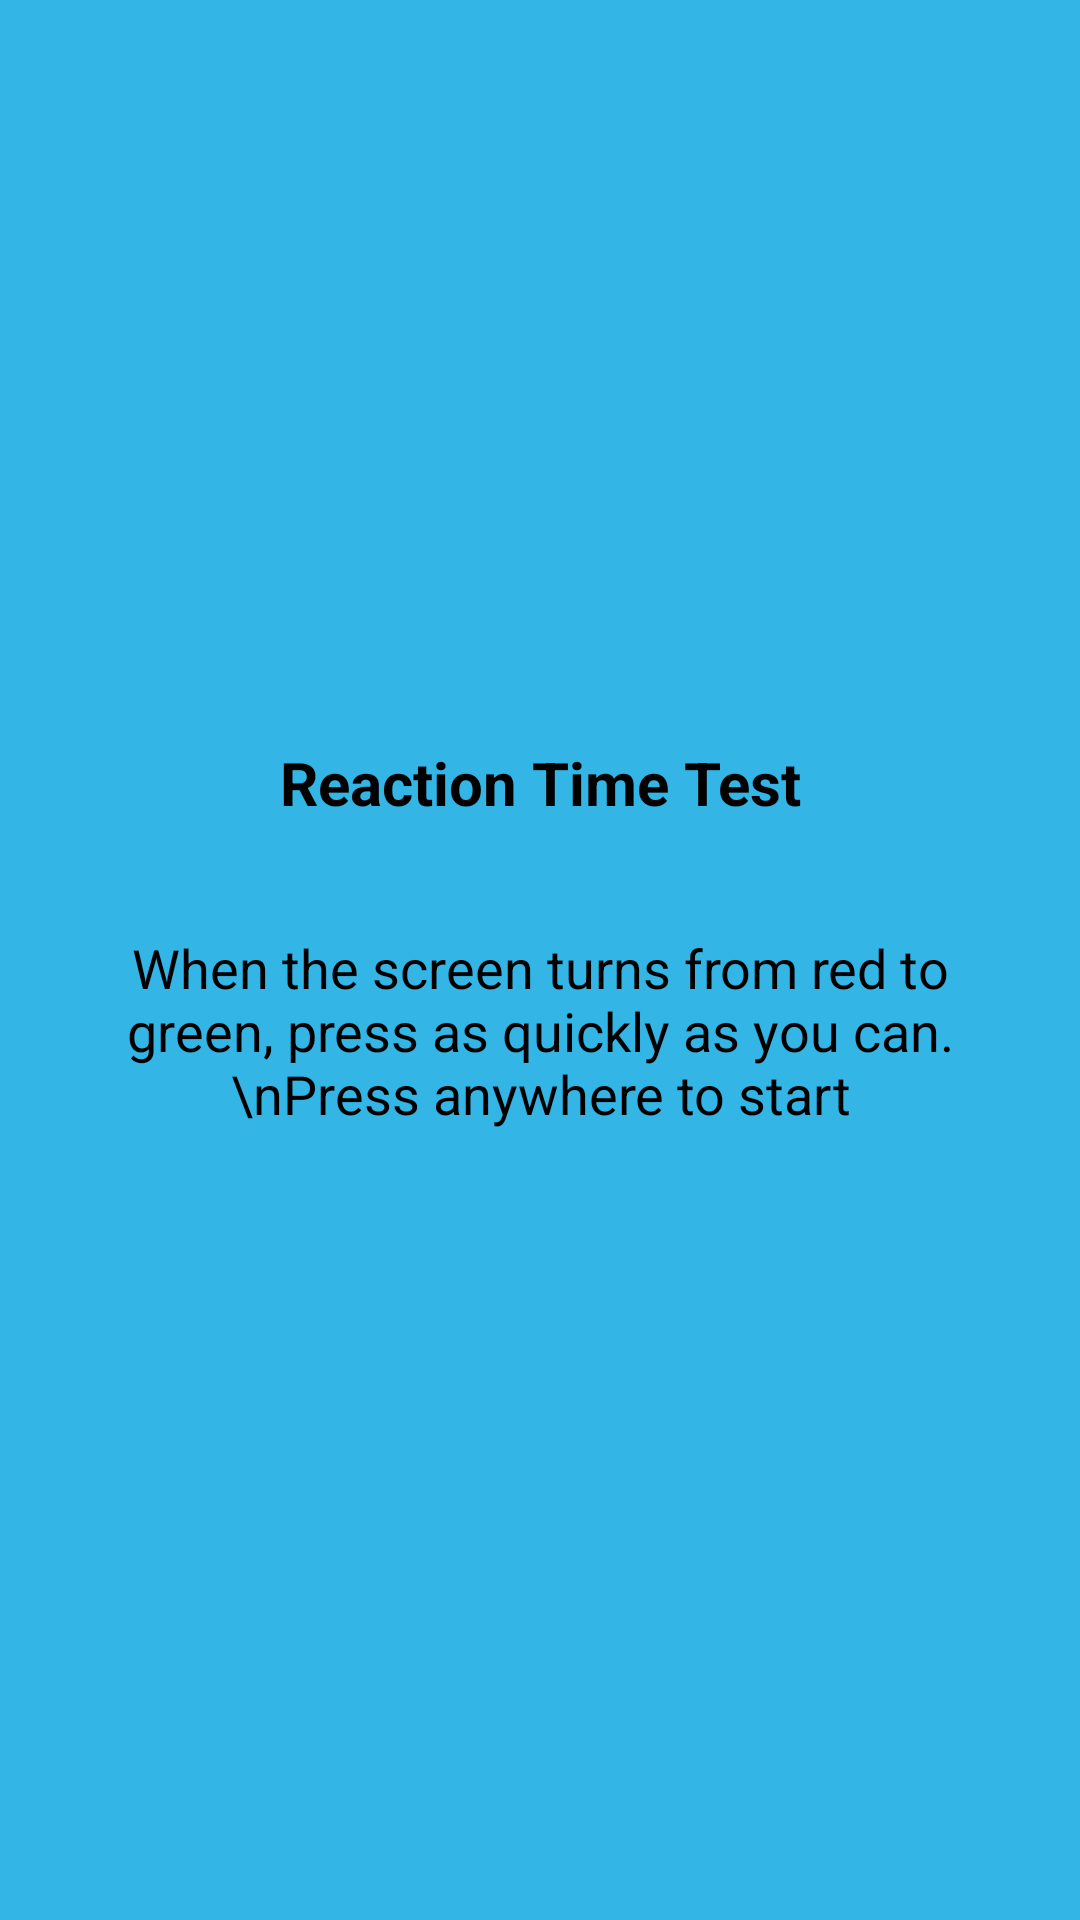

Android layout source for this screen:
<!-- AndroidManifest.xml: activity theme Theme.SkillScape -->
<!-- res/layout/activity_reaction_time_game.xml -->
<?xml version="1.0" encoding="utf-8"?>
<LinearLayout xmlns:android="http://schemas.android.com/apk/res/android"
    android:layout_width="match_parent"
    android:layout_height="match_parent"
    android:orientation="vertical"
    android:gravity="center"
    android:padding="16dp"
    android:id="@+id/gameLayout"
    android:background="@android:color/holo_blue_light">

    
    <TextView
        android:id="@+id/gameTitle"
        android:layout_width="wrap_content"
        android:layout_height="wrap_content"
        android:text="Reaction Time Test"
        android:textSize="20sp"
        android:textColor="@android:color/black"
        android:textStyle="bold"
        android:textAlignment="center"
        android:layout_marginBottom="20dp" />

    
    <TextView
        android:id="@+id/gameText"
        android:layout_width="match_parent"
        android:layout_height="wrap_content"
        android:gravity="center"
        android:padding="16dp"
        android:text="When the screen turns from red to green, press as quickly as you can. \nPress anywhere to start"
        android:textAlignment="center"
        android:textColor="@android:color/black"
        android:textSize="18sp" />

    <Button
        android:id="@+id/view_leaderboard_button"
        android:layout_width="wrap_content"
        android:layout_height="wrap_content"
        android:text="View Leaderboard"
        android:layout_gravity="center"
        android:layout_marginTop="24dp"
        android:visibility="gone" />

</LinearLayout>
<!-- resources referenced by this layout -->
<resources>
  <style name="Theme.SkillScape" parent="Theme.AppCompat.Light.NoActionBar">
          
      </style>
</resources>
